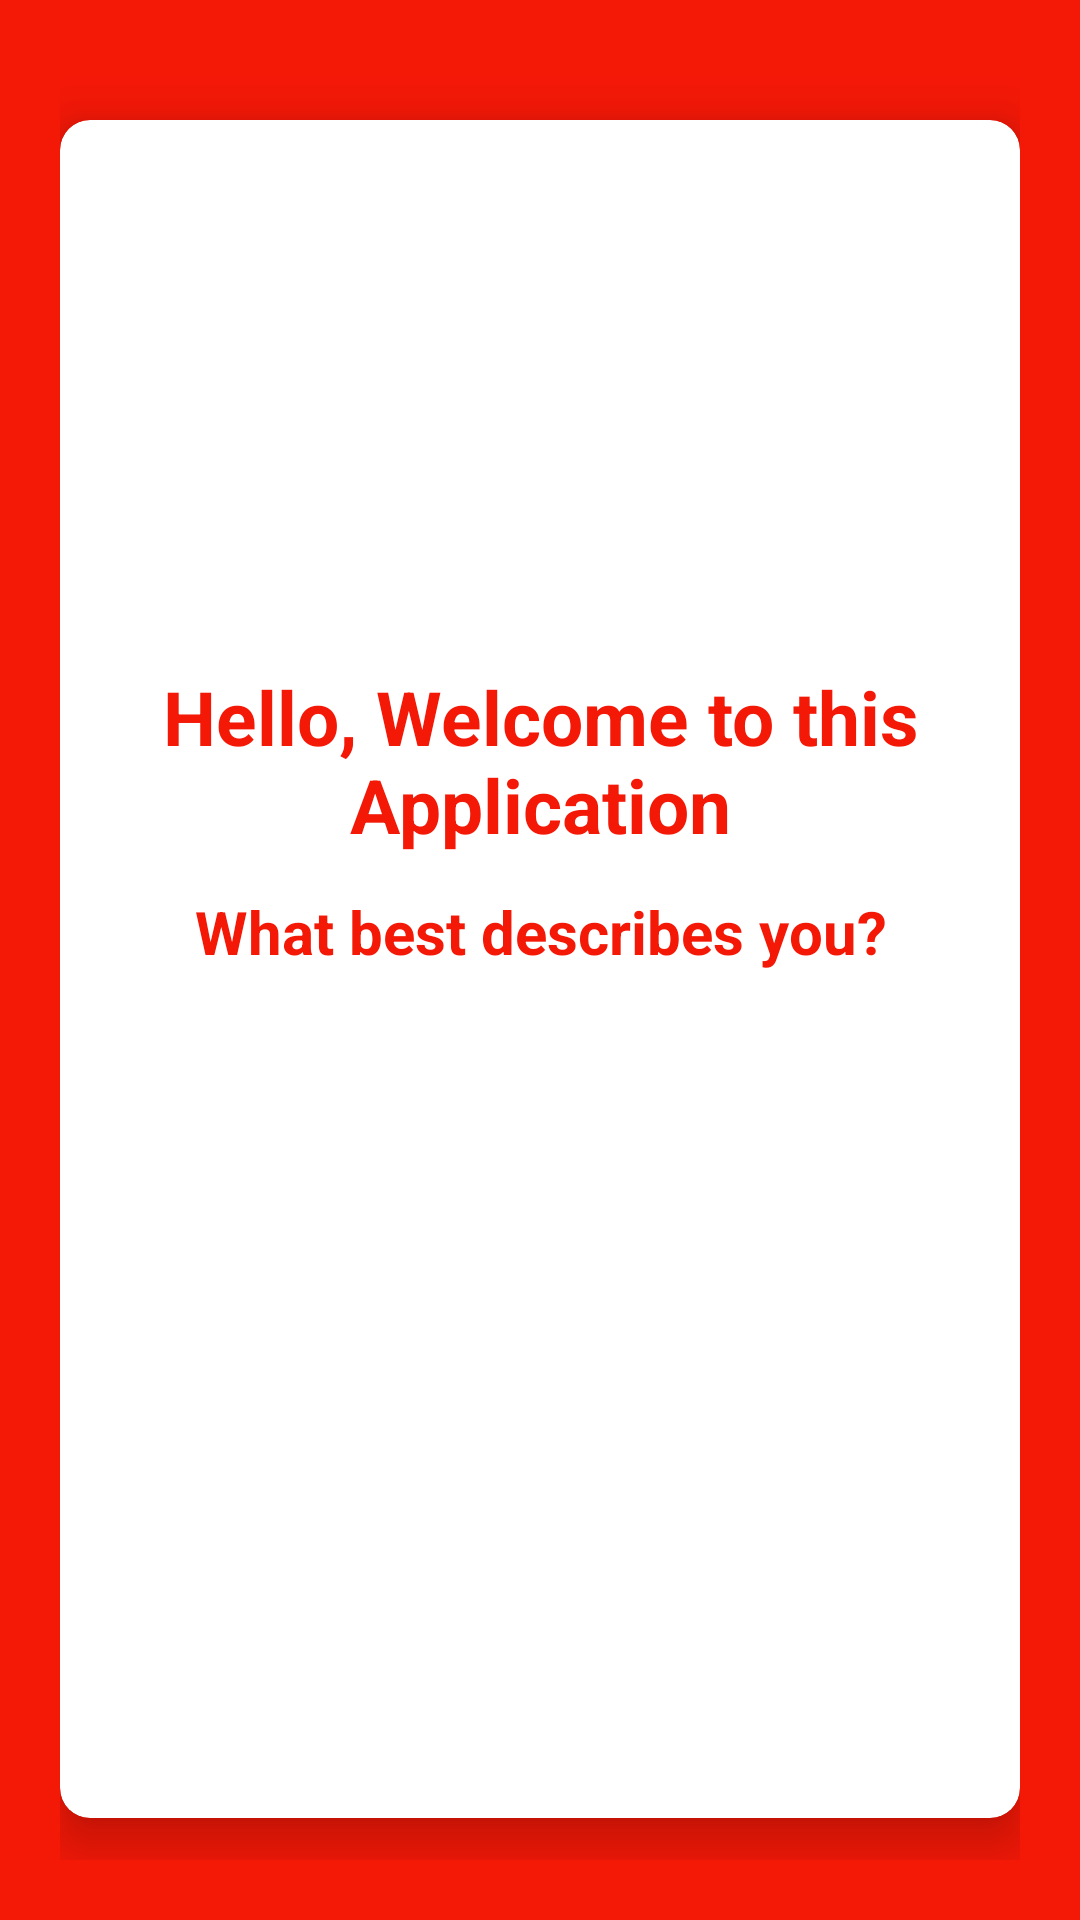

The Android layout XML behind this screen, and the referenced resources:
<!-- AndroidManifest.xml: application theme Theme.MyApplication -->
<!-- res/layout/activity_register.xml -->
<?xml version="1.0" encoding="utf-8"?>
<LinearLayout xmlns:android="http://schemas.android.com/apk/res/android"
    xmlns:app="http://schemas.android.com/apk/res-auto"
    xmlns:tools="http://schemas.android.com/tools"
    android:layout_width="match_parent"
    android:layout_height="match_parent"
    android:background="@color/background"
    android:orientation="vertical"
    android:padding="20dp"
    tools:context=".auth.RegisterActivity">

    <androidx.cardview.widget.CardView
        android:layout_width="match_parent"
        android:layout_height="wrap_content"
        android:layout_marginTop="20dp"
        android:background="@color/white"
        android:elevation="10dp"
        app:cardCornerRadius="10dp"
        app:cardElevation="10dp">

        <LinearLayout
            android:layout_width="match_parent"
            android:layout_height="wrap_content"
            android:layout_margin="10dp"
            android:orientation="vertical">

            <ImageView
                android:layout_width="150dp"
                android:layout_height="150dp"
                android:layout_gravity="center"
                android:layout_marginTop="20dp"
                android:src="@drawable/appicon" />

            <TextView
                android:layout_width="match_parent"
                android:layout_height="wrap_content"
                android:layout_margin="2dp"
                android:gravity="center"
                android:text="Hello, Welcome to this Application"
                android:textColor="@color/background"
                android:textSize="25sp"
                android:textStyle="bold" />

            <TextView
                android:layout_width="match_parent"
                android:layout_height="wrap_content"
                android:layout_marginTop="10dp"
                android:gravity="center"
                android:text="What best describes you?"
                android:textColor="@color/background"
                android:textSize="20sp"
                android:textStyle="bold" />

            <LinearLayout
                android:layout_width="match_parent"
                android:layout_height="wrap_content"
                android:layout_marginTop="10dp"
                android:layout_marginBottom="20dp"
                android:orientation="vertical">

                <Button
                    android:id="@+id/donirregistrationBtn"
                    android:layout_width="match_parent"
                    android:layout_height="wrap_content"
                    android:layout_marginTop="20dp"
                    android:background="@drawable/button_background"
                    android:text="Donor Registration"
                    android:textAllCaps="false"
                    android:textColor="@color/white"
                    android:textSize="20sp" />

                <Button
                    android:id="@+id/adminbtn"
                    android:layout_width="match_parent"
                    android:layout_height="wrap_content"
                    android:layout_marginTop="10dp"
                    android:background="@drawable/button_background"
                    android:text="Admin"
                    android:textAllCaps="false"
                    android:textColor="@color/white"
                    android:textSize="20sp"
                    />

                <Button
                    android:id="@+id/adminsign"
                    android:layout_width="match_parent"
                    android:layout_height="wrap_content"
                    android:gravity="center"
                    android:text="Admin Sign In"
                    android:layout_marginTop="10dp"
                    android:background="@drawable/button_background"
                    android:textAllCaps="false"
                    android:textColor="@color/white"
                    android:textSize="20sp"
                    />

                <Button
                    android:id="@+id/backButton"
                    android:layout_width="match_parent"
                    android:layout_height="wrap_content"
                    android:gravity="center"
                    android:text="Donor Sign In"
                    android:layout_marginTop="10dp"
                    android:background="@drawable/button_background"
                    android:textAllCaps="false"
                    android:textColor="@color/white"
                    android:textSize="20sp"
                    />

            </LinearLayout>


        </LinearLayout>

    </androidx.cardview.widget.CardView>

</LinearLayout>
<!-- resources referenced by this layout -->
<resources>
  <color name="background">#F41807</color>
  <color name="white">#FFFFFFFF</color>
  <style name="Theme.MyApplication" parent="Theme.MaterialComponents.DayNight.DarkActionBar">
          
          <item name="colorPrimary">@color/purple_500</item>
          <item name="colorPrimaryVariant">@color/purple_700</item>
          <item name="colorOnPrimary">@color/white</item>
          
          <item name="colorSecondary">@color/teal_200</item>
          <item name="colorSecondaryVariant">@color/teal_700</item>
          <item name="colorOnSecondary">@color/black</item>
          
          <item name="android:statusBarColor">?attr/colorPrimaryVariant</item>
          
      </style>
  <color name="purple_500">#FF6200EE</color>
  <color name="purple_700">#FF3700B3</color>
  <color name="teal_200">#FF03DAC5</color>
  <color name="teal_700">#FF018786</color>
  <color name="black">#FF000000</color>
</resources>
